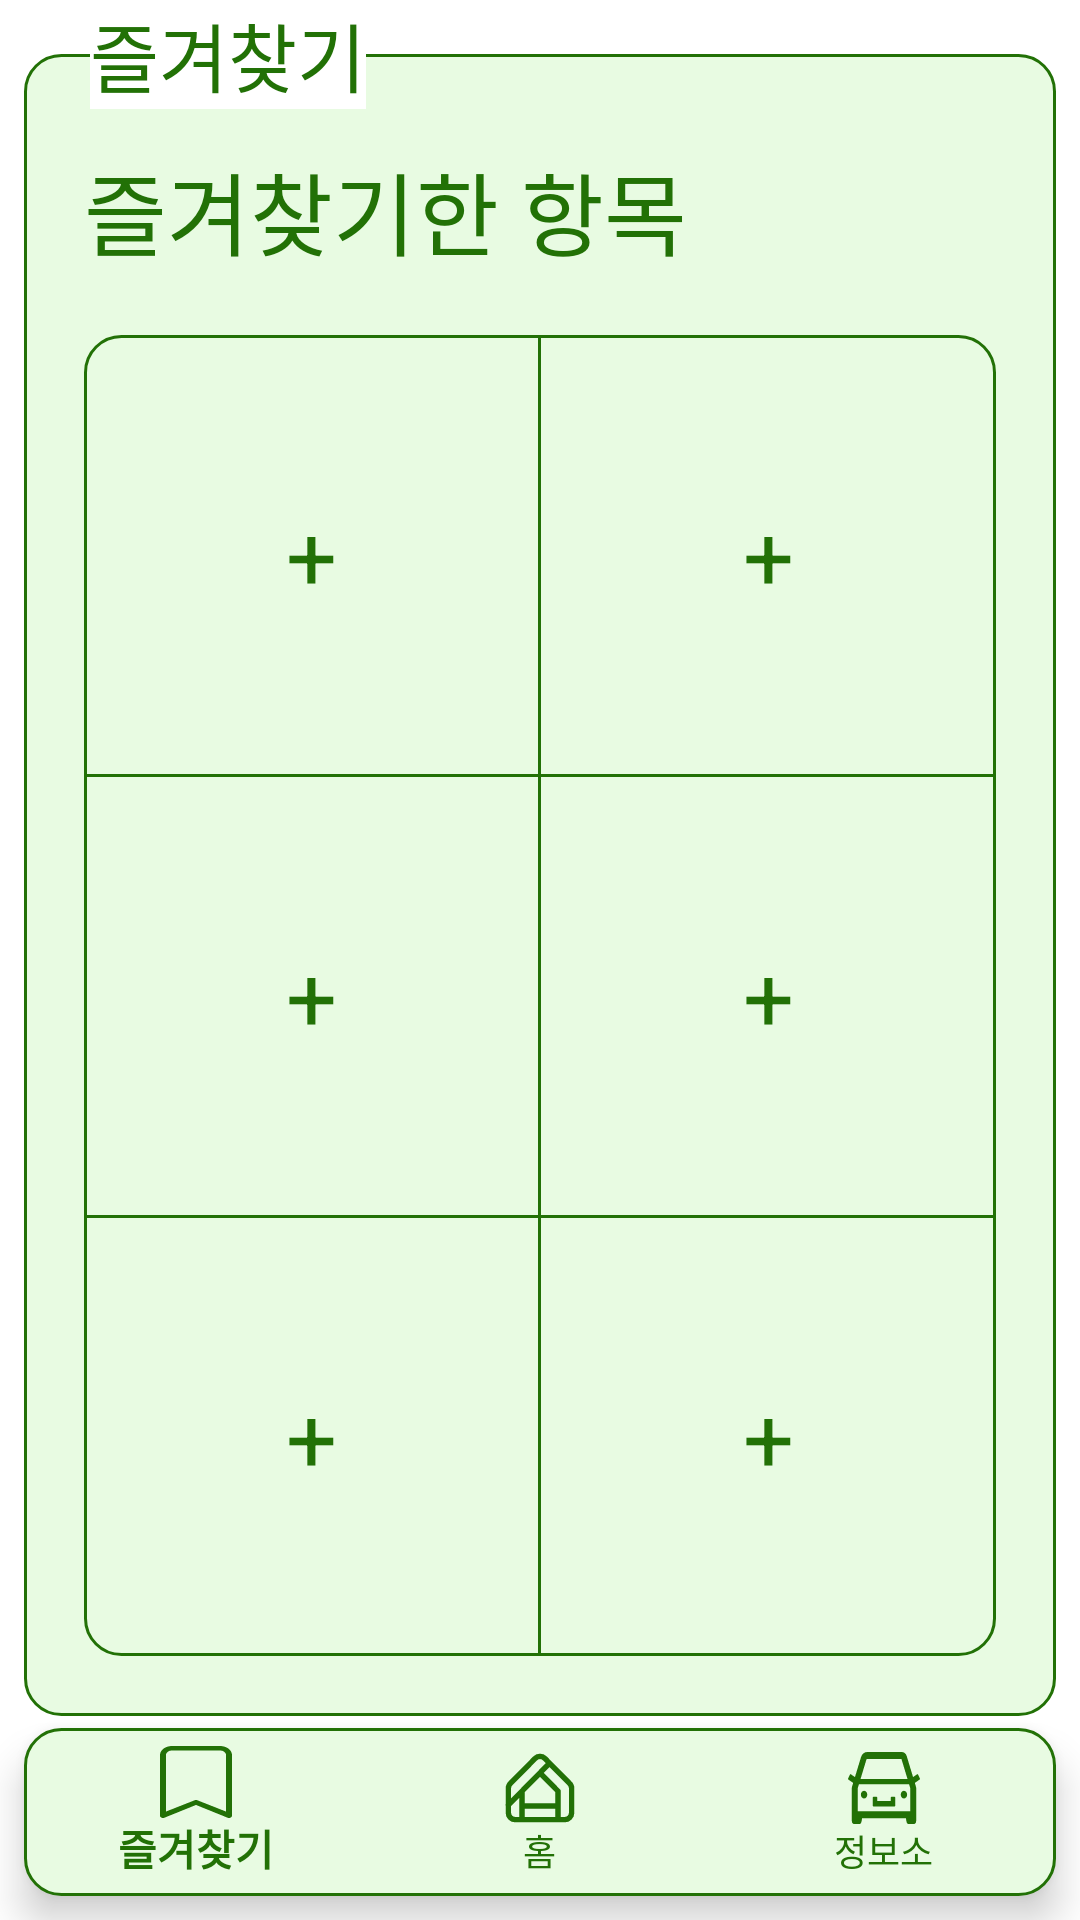

Layout XML and referenced resources for this Android screen:
<!-- AndroidManifest.xml: application theme Theme.Design.NoActionBar -->
<!-- res/layout/activity_favorites.xml -->
<?xml version="1.0" encoding="utf-8"?>
<androidx.constraintlayout.widget.ConstraintLayout xmlns:android="http://schemas.android.com/apk/res/android"
    xmlns:app="http://schemas.android.com/apk/res-auto"
    xmlns:tools="http://schemas.android.com/tools"
    android:layout_width="match_parent"
    android:layout_height="match_parent"
    android:background="#ffffff"
    tools:context=".FavoritesActivity">

    <FrameLayout
        android:layout_width="match_parent"
        android:layout_height="match_parent">

        <LinearLayout
            android:layout_width="match_parent"
            android:layout_height="match_parent"
            android:layout_marginTop="18dp"
            android:layout_marginLeft="8dp"
            android:layout_marginRight="8dp"
            android:layout_marginBottom="68dp"
            android:background="@drawable/rectiangle"
            android:orientation="vertical">

            <TextView
                android:layout_width="wrap_content"
                android:layout_height="wrap_content"
                android:layout_marginTop="30dp"
                android:layout_marginLeft="20dp"
                android:text="즐겨찾기한 항목"
                android:textSize="30dp"
                android:textColor="#227106">
            </TextView>

            <TableLayout
                android:layout_height="match_parent"
                android:layout_width="match_parent"
                android:layout_margin="20dp"
                android:background="@drawable/rectiangle">

                <TableRow
                    android:layout_height="wrap_content"
                    android:layout_width="match_parent"
                    android:layout_weight="1">
                    <TextView android:layout_width="wrap_content"
                        android:layout_height="match_parent"
                        android:layout_weight="1"
                        android:text="+"
                        android:textColor="#227106"
                        android:textSize="30dp"
                        android:gravity="center"
                        android:id="@+id/tableTextView1"/>
                    <View
                        android:layout_height="match_parent"
                        android:layout_width="1dp"
                        android:background="#227106">
                    </View>
                    <TextView android:layout_width="wrap_content"
                        android:layout_height="match_parent"
                        android:layout_weight="1"
                        android:text="+"
                        android:textColor="#227106"
                        android:textSize="30dp"
                        android:gravity="center"
                        android:id="@+id/tableTextView2"/>
                </TableRow>

                <View
                    android:layout_width="match_parent"
                    android:layout_height="1dp"
                    android:background="#227106">
                </View>

                <TableRow
                    android:layout_height="wrap_content"
                    android:layout_width="match_parent"
                    android:layout_weight="1">
                    <TextView android:layout_width="wrap_content"
                        android:layout_height="match_parent"
                        android:layout_weight="1"
                        android:text="+"
                        android:textColor="#227106"
                        android:textSize="30dp"
                        android:gravity="center"
                        android:id="@+id/tableTextView3"/>
                    <View
                        android:layout_height="match_parent"
                        android:layout_width="1dp"
                        android:background="#227106">
                    </View>
                    <TextView android:layout_width="wrap_content"
                        android:layout_height="match_parent"
                        android:layout_weight="1"
                        android:text="+"
                        android:textColor="#227106"
                        android:textSize="30dp"
                        android:gravity="center"
                        android:id="@+id/tableTextView4"/>
                </TableRow>

                <View
                    android:layout_width="match_parent"
                    android:layout_height="1dp"
                    android:background="#227106">
                </View>

                <TableRow
                    android:layout_height="wrap_content"
                    android:layout_width="match_parent"
                    android:layout_weight="1">
                    <TextView android:layout_width="wrap_content"
                        android:layout_height="match_parent"
                        android:layout_weight="1"
                        android:text="+"
                        android:textColor="#227106"
                        android:textSize="30dp"
                        android:gravity="center"
                        android:id="@+id/tableTextView5"/>
                    <View
                        android:layout_height="match_parent"
                        android:layout_width="1dp"
                        android:background="#227106">
                    </View>
                    <TextView android:layout_width="wrap_content"
                        android:layout_height="match_parent"
                        android:layout_weight="1"
                        android:text="+"
                        android:textColor="#227106"
                        android:textSize="30dp"
                        android:gravity="center"
                        android:id="@+id/tableTextView6"/>
                </TableRow>

            </TableLayout>

        </LinearLayout>

        <TextView
            android:layout_width="wrap_content"
            android:layout_height="wrap_content"
            android:layout_marginLeft="30dp"
            android:text="즐겨찾기"
            android:textSize="25dp"
            android:background="#ffffff"
            android:textColor="#227106">
        </TextView>

    </FrameLayout>

    <com.google.android.material.bottomnavigation.BottomNavigationView
        android:layout_margin="8dp"
        android:id="@+id/bottomNavigationView"
        android:layout_width="match_parent"
        android:layout_height="wrap_content"
        android:background="@drawable/rectiangle"
        app:itemIconTint="#227106"
        app:itemTextColor="#227106"
        app:labelVisibilityMode="labeled"
        app:layout_constraintBottom_toBottomOf="parent"
        app:layout_constraintEnd_toEndOf="parent"
        app:layout_constraintStart_toStartOf="parent"
        app:menu="@menu/bottom_menu"/>

</androidx.constraintlayout.widget.ConstraintLayout>
<!-- resources referenced by this layout -->
<resources>
  <!-- drawable rectiangle (drawable) -->
  <?xml version="1.0" encoding="utf-8"?>
  <shape xmlns:android="http://schemas.android.com/apk/res/android">
  
      android:padding="10dp"
      android:shape="rectangle"
      <solid android:color="#e8fbe2"/>
      <corners
          android:bottomLeftRadius="12dp"
          android:bottomRightRadius="12dp"
          android:topLeftRadius="12dp"
          android:topRightRadius="12dp"/>
      <stroke
          android:width="1dp"
          android:color="#227106"/>
  </shape>
</resources>
